Run: headless pygame with SDL's dummy video driver; simulated clock (each Clock.tick advances the game by its frame time, no real sleeping); random seed 0; keys injected as events and as key.get_pressed() state; no mouse input.
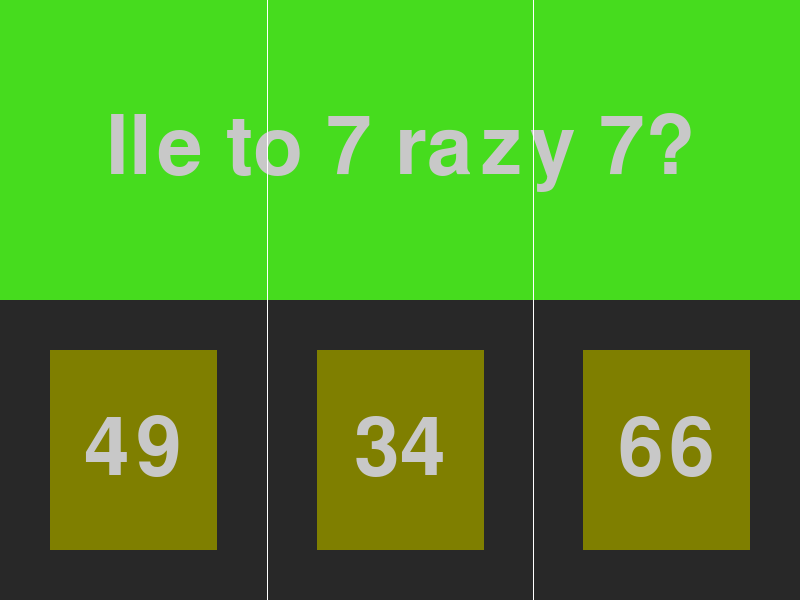
Frame 1 of 4 · flips 1–60 · no input
Frame 2 of 4 · flips 61–180 · tapped SPACE, RETURN · held RIGHT (→), D · screen unchanged from frame 1, image omitted
Frame 3 of 4 · flips 181–300 · held DOWN (↓), S · screen unchanged from frame 2, image omitted
Frame 4 of 4 · flips 301–420 · held LEFT (←), A, UP (↑), W · screen unchanged from frame 3, image omitted

The pygame program that drew these frames:

import random
import sys

import pygame as pg
from pygame.constants import *

pg.init()

SZEROKOSC, WYSOKOSC = 800, 600
EKRAN = pg.display.set_mode((SZEROKOSC, WYSOKOSC), 0, 32)

# czcionki
normal = pg.font.SysFont('', 120)

# kolory
CZARNY    = (15, 15, 15)
K404      = (44, 207, 1)
BIALY     = (200, 200, 200)
KPYT      = (70, 220, 30)
KODP      = (40, 40, 40)
KPRZYCISK = (127, 127, 0)


a = random.randint(1, 10)
b = random.randint(1, 10)


def losuj_odpowiedzi(pop_odp):
    r = random.randint(0, 2)
    if r == 0:
        lt_a = f'{pop_odp}'
        lt_b = f'{random.randint(1, 100)}'
        lt_c = f'{random.randint(1, 100)}'
    elif r == 1:
        lt_a = f'{random.randint(1, 100)}'
        lt_b = f'{pop_odp}'
        lt_c = f'{random.randint(1, 100)}'
    else:
        lt_a = f'{random.randint(1, 100)}'
        lt_b = f'{random.randint(1, 100)}'
        lt_c = f'{pop_odp}'

    if lt_a == lt_b or lt_a == lt_c or lt_b == lt_c:
        lt_a, lt_b, lt_c = losuj_odpowiedzi(pop_odp)
    return lt_a, lt_b, lt_c


pole_pytania = pg.Rect(0, 0, 800, 300)

pytanie = normal.render(f'Ile to {a} razy {b}?', True, BIALY)
pytanie_rect = pytanie.get_rect(center=(400, 150))


przycisk_a = pg.Rect(50, 350, 167, 200)
przycisk_b = pg.Rect(317, 350, 167, 200)
przycisk_c = pg.Rect(583, 350, 167, 200)


t_a, t_b, t_c = losuj_odpowiedzi(a * b)


tekst_a = normal.render(t_a, True, BIALY)
tekst_b = normal.render(t_b, True, BIALY)
tekst_c = normal.render(t_c, True, BIALY)

rect_tekst_a = tekst_a.get_rect(center=(133, 450))
rect_tekst_b = tekst_b.get_rect(center=(400, 450))
rect_tekst_c = tekst_c.get_rect(center=(666, 450))

while True:
    for e in pg.event.get():  # obsługa zdarzeń
        if e.type == QUIT:
            pg.quit()
            sys.exit()
    
    EKRAN.fill(KODP)

    pg.draw.rect(EKRAN, KPYT, pole_pytania)

    pg.draw.rect(EKRAN, KPRZYCISK, przycisk_a)
    pg.draw.rect(EKRAN, KPRZYCISK, przycisk_b)
    pg.draw.rect(EKRAN, KPRZYCISK, przycisk_c)

    EKRAN.blit(tekst_a, rect_tekst_a)
    EKRAN.blit(tekst_b, rect_tekst_b)
    EKRAN.blit(tekst_c, rect_tekst_c)

    EKRAN.blit(pytanie, pytanie_rect)

    pg.draw.line(EKRAN, (255, 255, 255), (267, 0), (267, 600))
    pg.draw.line(EKRAN, (255, 255, 255), (533, 0), (533, 600))

    pg.display.update()
